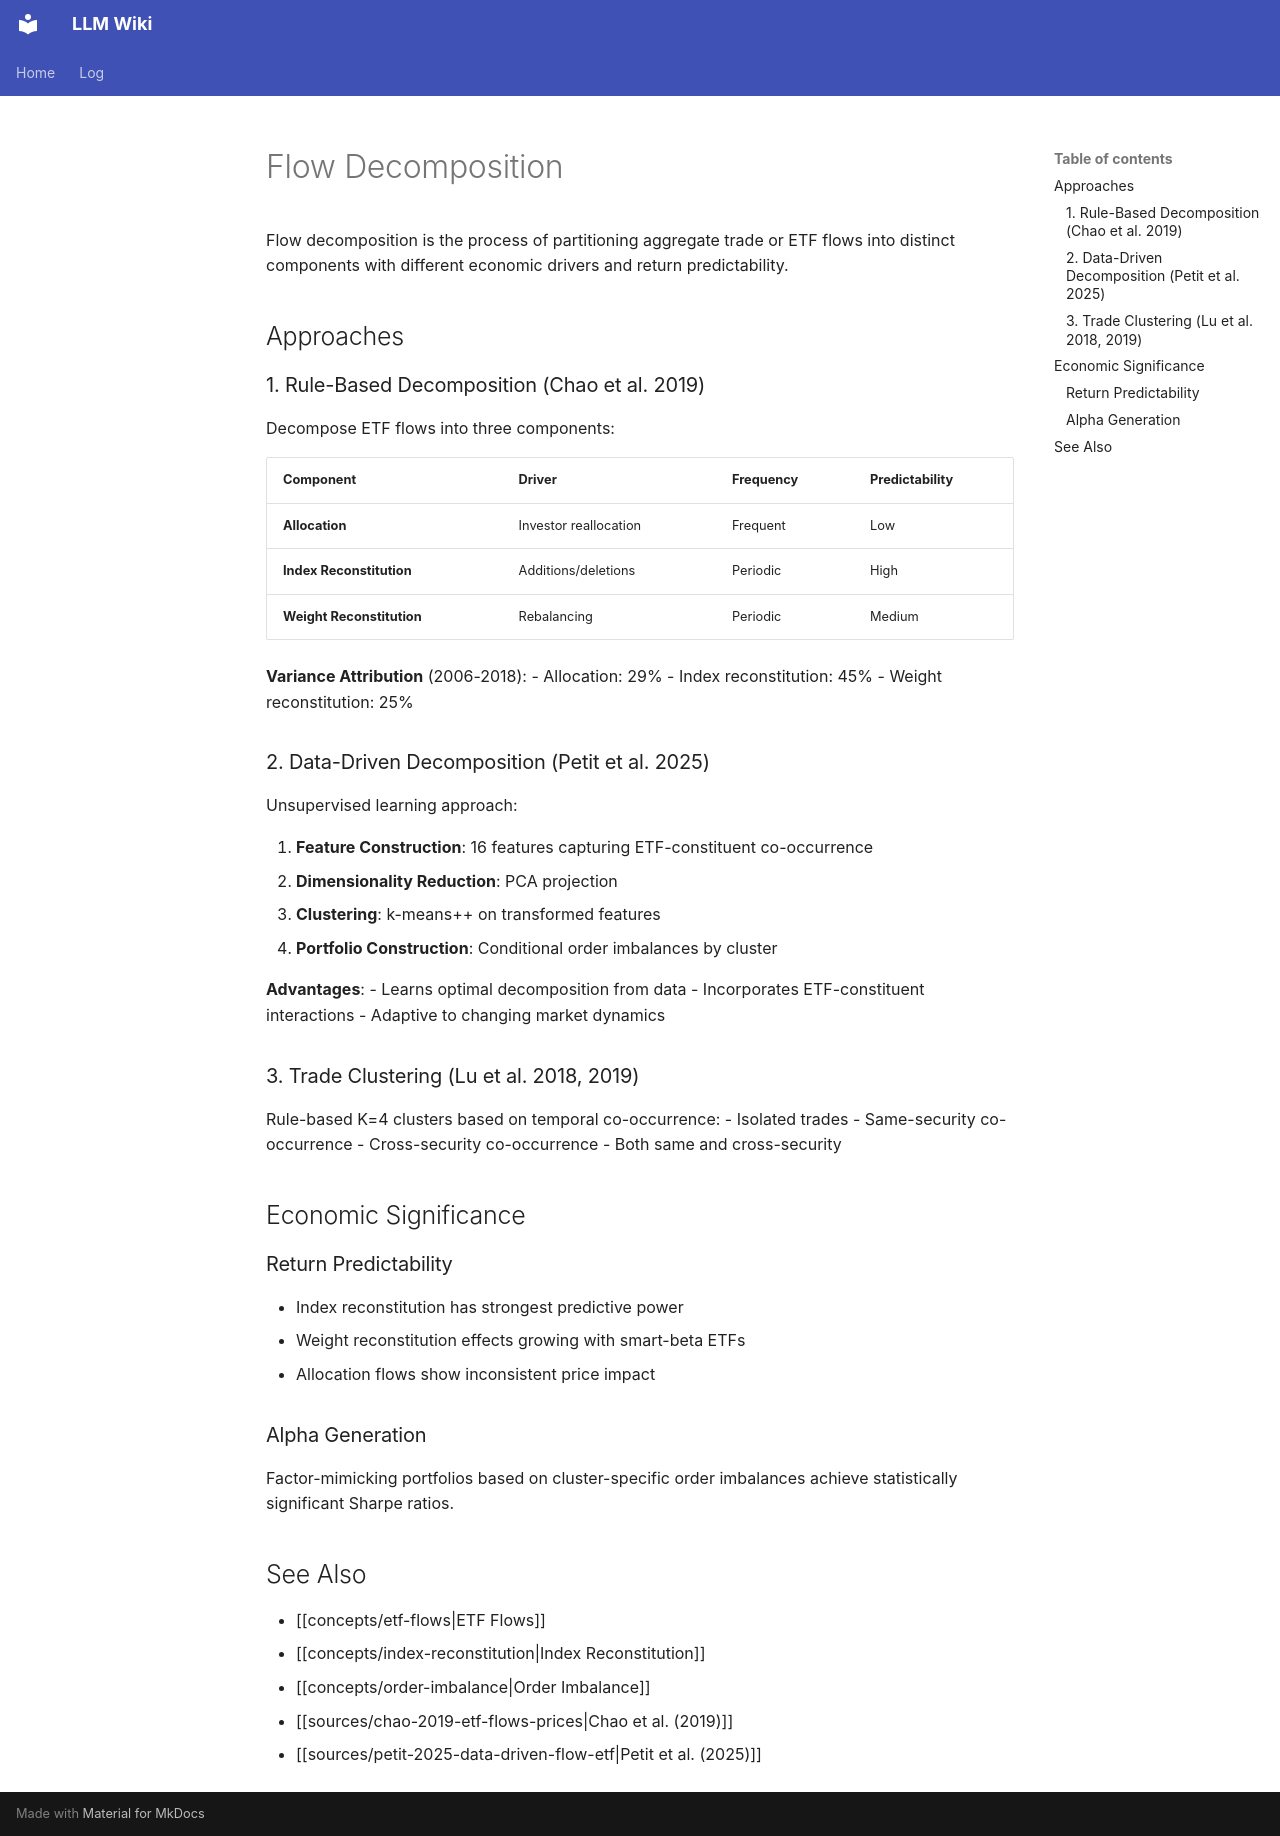

repository: rockandrolla13/LLMWikiGeneration · page: wiki/concepts/flow-decomposition/index.html · generator: mkdocs

---
content_hash: sha256:d4dea4756f8d602e728f824959a7628456293dac9b8d3e127f83769257a42355
created: 2026-05-06 23:35:00+00:00
mind_map_priority: high
page_id: concepts/flow-decomposition
page_type: concept
related:
- concepts/etf-flows
- concepts/index-reconstitution
- concepts/order-imbalance
- concepts/clustering
revision_id: 1
schema_version: 2
sources:
- sources/optiver-2025-corporate-bond-etf-contraflow
- sources/petit-2025-data-driven-flow-etf
- sources/chao-2019-etf-flows-prices
- sources/lu-2023-trade-co-occurrence-trade-flow-decomposition
- sources/michael-2022-option-volume-imbalance-predictor-equity-market
- sources/zhang-2026-clusterlob-enhancing-trading-strategies-clustering-orders-published
tags:
- etf
- order-flow
- signal-construction
- factor-investing
- market-microstructure
title: Flow Decomposition
updated: '2026-09-27T01:47:00Z'
uuid: d1ee56ba-e677-5c9e-a787-4f8408b30842
---

<!-- AUTHORED REGION START -->
# Flow Decomposition

Flow decomposition is the process of partitioning aggregate trade or ETF flows into distinct components with different economic drivers and return predictability.

## Approaches

### 1. Rule-Based Decomposition (Chao et al. 2019)

Decompose ETF flows into three components:

| Component | Driver | Frequency | Predictability |
|-----------|--------|-----------|----------------|
| **Allocation** | Investor reallocation | Frequent | Low |
| **Index Reconstitution** | Additions/deletions | Periodic | High |
| **Weight Reconstitution** | Rebalancing | Periodic | Medium |

**Variance Attribution** (2006-2018):
- Allocation: 29%
- Index reconstitution: 45%
- Weight reconstitution: 25%

### 2. Data-Driven Decomposition (Petit et al. 2025)

Unsupervised learning approach:

1. **Feature Construction**: 16 features capturing ETF-constituent co-occurrence
2. **Dimensionality Reduction**: PCA projection
3. **Clustering**: k-means++ on transformed features
4. **Portfolio Construction**: Conditional order imbalances by cluster

**Advantages**:
- Learns optimal decomposition from data
- Incorporates ETF-constituent interactions
- Adaptive to changing market dynamics

### 3. Trade Clustering (Lu et al. 2018, 2019)

Rule-based K=4 clusters based on temporal co-occurrence:
- Isolated trades
- Same-security co-occurrence
- Cross-security co-occurrence
- Both same and cross-security

## Economic Significance

### Return Predictability
- Index reconstitution has strongest predictive power
- Weight reconstitution effects growing with smart-beta ETFs
- Allocation flows show inconsistent price impact

### Alpha Generation
Factor-mimicking portfolios based on cluster-specific order imbalances achieve statistically significant Sharpe ratios.

## See Also

- [[concepts/etf-flows|ETF Flows]]
- [[concepts/index-reconstitution|Index Reconstitution]]
- [[concepts/order-imbalance|Order Imbalance]]
- [[sources/chao-2019-etf-flows-prices|Chao et al. (2019)]]
- [[sources/petit-2025-data-driven-flow-etf|Petit et al. (2025)]]

<!-- AUTHORED REGION END -->
